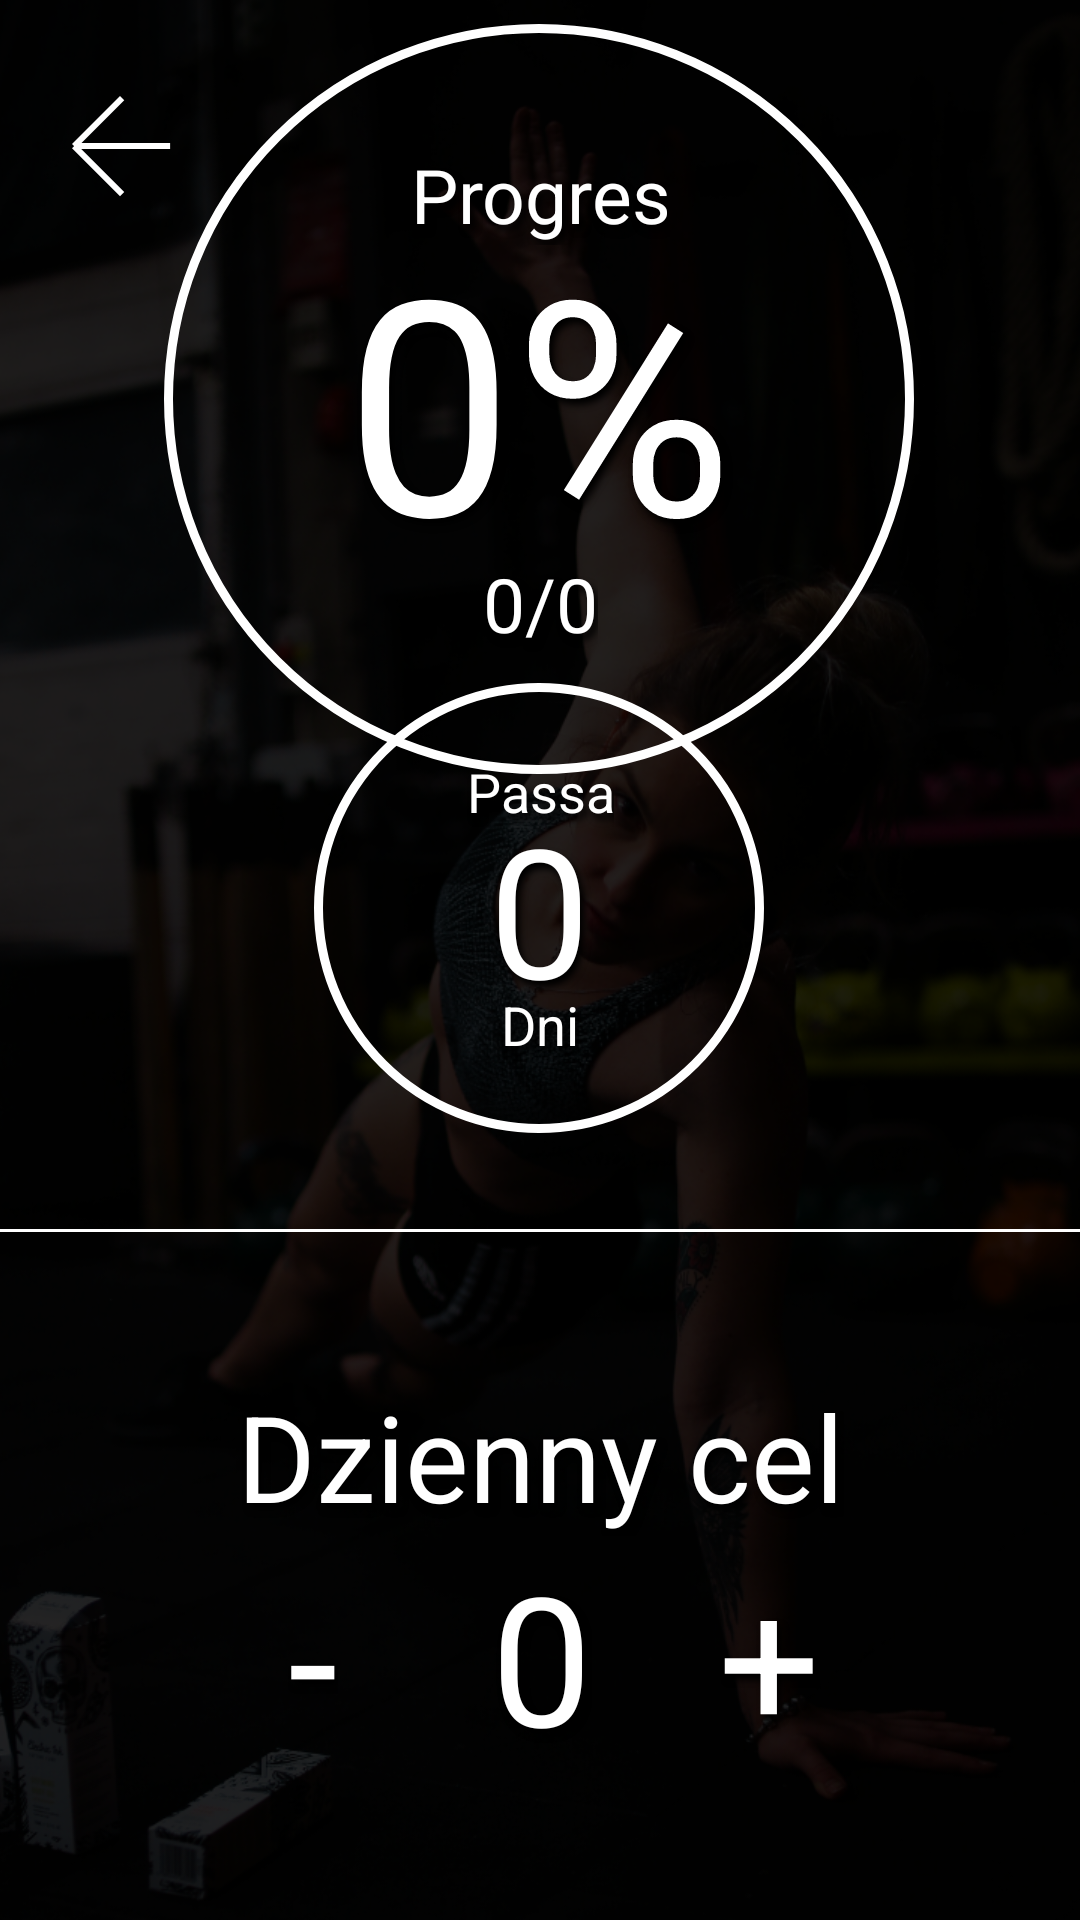

The Android layout XML behind this screen, and the referenced resources:
<!-- AndroidManifest.xml: application theme AppTheme -->
<!-- res/layout/activity_goals.xml -->
<?xml version="1.0" encoding="utf-8"?>
<androidx.constraintlayout.widget.ConstraintLayout xmlns:android="http://schemas.android.com/apk/res/android"
    xmlns:app="http://schemas.android.com/apk/res-auto"
    xmlns:tools="http://schemas.android.com/tools"
    android:id="@+id/typeET"
    android:layout_width="match_parent"
    android:layout_height="match_parent"
    tools:context=".GoalsActivity">

    <ImageView
        android:id="@+id/backgroundDark"
        android:layout_width="match_parent"
        android:layout_height="match_parent"
        android:layout_marginTop="-2dp"
        android:layout_marginBottom="-12dp"
        android:scaleType="centerCrop"
        app:layout_constraintBottom_toBottomOf="parent"
        app:layout_constraintTop_toTopOf="parent"
        app:layout_constraintVertical_bias="0.0"
        app:srcCompat="@drawable/background_dark"
        tools:ignore="ContentDescription"
        android:layout_marginStart="-100dp" />

    <ImageView
        android:id="@+id/imageView"
        android:layout_width="wrap_content"
        android:layout_height="wrap_content"
        android:layout_marginStart="24dp"
        android:layout_marginTop="32dp"
        android:onClick="close"
        app:layout_constraintStart_toStartOf="parent"
        app:layout_constraintTop_toTopOf="parent"
        app:srcCompat="@drawable/backbtn" />

    <TextView
        android:id="@+id/progressTV"
        style="@style/BigText"
        android:layout_width="wrap_content"
        android:layout_height="wrap_content"
        android:layout_marginTop="40dp"
        android:background="@drawable/circle"
        android:text="0%"
        android:textSize="100sp"
        app:layout_constraintBottom_toTopOf="@+id/passTV"
        app:layout_constraintEnd_toEndOf="parent"
        app:layout_constraintHorizontal_bias="0.496"
        app:layout_constraintStart_toStartOf="parent"
        app:layout_constraintTop_toTopOf="@+id/backgroundDark" />

    <TextView
        android:id="@+id/progressTextTV"
        style="@style/SmallMediumText"
        android:layout_width="wrap_content"
        android:layout_height="wrap_content"
        android:layout_marginTop="40dp"
        android:text="@string/progress"
        app:layout_constraintEnd_toEndOf="parent"
        app:layout_constraintStart_toStartOf="parent"
        app:layout_constraintTop_toTopOf="@+id/progressTV" />

    <TextView
        android:id="@+id/progressRatioTV"
        style="@style/SmallMediumText"
        android:layout_width="wrap_content"
        android:layout_height="wrap_content"
        android:layout_marginBottom="40dp"
        android:text="0/0"
        app:layout_constraintBottom_toBottomOf="@+id/progressTV"
        app:layout_constraintEnd_toEndOf="parent"
        app:layout_constraintStart_toStartOf="parent" />

    <TextView
        android:id="@+id/passTV"
        style="@style/BigText"
        android:layout_width="wrap_content"
        android:layout_height="wrap_content"
        android:layout_marginBottom="32dp"
        android:background="@drawable/small_circle"
        android:text="0"
        app:layout_constraintBottom_toTopOf="@+id/view2"
        app:layout_constraintEnd_toEndOf="parent"
        app:layout_constraintHorizontal_bias="0.498"
        app:layout_constraintStart_toStartOf="parent" />

    <TextView
        android:id="@+id/passTextTV"
        style="@style/SmallText"
        android:layout_width="wrap_content"
        android:layout_height="wrap_content"
        android:layout_marginTop="24dp"
        android:text="@string/pass"
        app:layout_constraintEnd_toEndOf="parent"
        app:layout_constraintStart_toStartOf="parent"
        app:layout_constraintTop_toTopOf="@+id/passTV" />

    <TextView
        android:id="@+id/passCountTV"
        style="@style/SmallText"
        android:layout_width="wrap_content"
        android:layout_height="wrap_content"
        android:layout_marginBottom="24dp"
        android:text="@string/days"
        app:layout_constraintBottom_toBottomOf="@+id/passTV"
        app:layout_constraintEnd_toEndOf="parent"
        app:layout_constraintStart_toStartOf="parent" />

    <View
        android:id="@+id/view2"
        style="@style/Divider"
        android:layout_width="wrap_content"
        android:layout_marginBottom="48dp"
        app:layout_constraintBottom_toTopOf="@+id/goalTextTV"
        app:layout_constraintEnd_toEndOf="parent"
        app:layout_constraintStart_toStartOf="parent" />

    <TextView
        android:id="@+id/goalTextTV"
        style="@style/MediumText"
        android:layout_width="wrap_content"
        android:layout_height="wrap_content"
        android:text="@string/goal"
        app:layout_constraintBottom_toTopOf="@+id/goalTV"
        app:layout_constraintEnd_toEndOf="parent"
        app:layout_constraintStart_toStartOf="parent" />

    <TextView
        android:id="@+id/goalTV"
        style="@style/BigText"
        android:layout_width="wrap_content"
        android:layout_height="wrap_content"
        android:layout_marginBottom="48dp"
        android:text="0"
        app:layout_constraintBottom_toBottomOf="parent"
        app:layout_constraintEnd_toEndOf="parent"
        app:layout_constraintHorizontal_bias="0.502"
        app:layout_constraintStart_toStartOf="parent" />

    <TextView
        android:id="@+id/decreaseTV"
        style="@style/BigText"
        android:layout_width="wrap_content"
        android:layout_height="wrap_content"
        android:layout_marginBottom="48dp"
        android:onClick="decreaseGoal"
        android:text="-"
        app:layout_constraintBottom_toBottomOf="parent"
        app:layout_constraintEnd_toEndOf="parent"
        app:layout_constraintHorizontal_bias="0.28"
        app:layout_constraintStart_toStartOf="parent" />

    <TextView
        android:id="@+id/increaseTV"
        style="@style/BigText"
        android:layout_width="wrap_content"
        android:layout_height="wrap_content"
        android:layout_marginBottom="48dp"
        android:onClick="increaseGoal"
        android:text="+"
        app:layout_constraintBottom_toBottomOf="parent"
        app:layout_constraintEnd_toEndOf="parent"
        app:layout_constraintHorizontal_bias="0.734"
        app:layout_constraintStart_toStartOf="parent" />


</androidx.constraintlayout.widget.ConstraintLayout>
<!-- resources referenced by this layout -->
<resources>
  <!-- drawable backbtn: png bitmap (drawable-hdpi, 381 bytes) -->
  <!-- drawable background_dark: png bitmap (drawable-hdpi, 822840 bytes) -->
  <!-- drawable circle (drawable) -->
  <?xml version="1.0" encoding="utf-8"?>
  <shape
      xmlns:android="http://schemas.android.com/apk/res/android"
      android:shape="oval">
  
      <stroke
          android:width="3dp"
          android:color="@color/white" />
  
      <size
          android:width="250dp"
          android:height="250dp" />
  
  
  </shape>
  <!-- drawable small_circle (drawable-ldpi) -->
  <?xml version="1.0" encoding="utf-8"?>
  <shape
      xmlns:android="http://schemas.android.com/apk/res/android"
      android:shape="oval">
  
      <stroke
          android:width="3dp"
          android:color="@color/white" />
  
      <size
          android:width="150dp"
          android:height="150dp" />
  
  
  </shape>
  <string name="days">Dni</string>
  <string name="goal">Dzienny cel</string>
  <string name="pass">Passa</string>
  <string name="progress">Progres</string>
  <style name="BigText">
          <item name="android:textColor">@color/white</item>
          <item name="android:textSize">60sp</item>
          <item name="android:layout_width">wrap_content</item>
          <item name="android:layout_height">wrap_content</item>
          <item name="android:gravity">center</item>
          <item name="android:shadowColor">@color/colorPrimaryDark</item>
          <item name="android:shadowDy">6</item>
          <item name="android:shadowDx">4</item>
          <item name="android:shadowRadius">6</item>
      </style>
  <style name="Divider">
          <item name="android:layout_width">match_parent</item>
          <item name="android:layout_height">1dp</item>
          <item name="android:background">@color/white</item>
      </style>
  <style name="MediumText">
          <item name="android:textColor">@color/white</item>
          <item name="android:textSize">40sp</item>
          <item name="android:layout_height">wrap_content</item>
          <item name="android:layout_width">wrap_content</item>
          <item name="android:shadowColor">@color/colorPrimaryDark</item>
          <item name="android:shadowDy">6</item>
          <item name="android:shadowDx">4</item>
          <item name="android:shadowRadius">6</item>
          <item name="android:gravity">center</item>
      </style>
  <style name="SmallMediumText">
          <item name="android:textColor">@color/white</item>
          <item name="android:textSize">25sp</item>
          <item name="android:layout_height">wrap_content</item>
          <item name="android:layout_width">wrap_content</item>
          <item name="android:shadowColor">@color/colorPrimaryDark</item>
          <item name="android:shadowDy">6</item>
          <item name="android:shadowDx">4</item>
          <item name="android:shadowRadius">6</item>
          <item name="android:gravity">center</item>
      </style>
  <style name="SmallText">
          <item name="android:textColor">@color/white</item>
          <item name="android:textSize">18sp</item>
          <item name="android:layout_height">wrap_content</item>
          <item name="android:layout_width">wrap_content</item>
          <item name="android:shadowColor">@color/colorPrimaryDark</item>
          <item name="android:shadowDy">6</item>
          <item name="android:shadowDx">4</item>
          <item name="android:shadowRadius">6</item>
          <item name="android:gravity">center</item>
      </style>
  <style name="AppTheme" parent="Theme.AppCompat.Light.NoActionBar">
          
          <item name="colorPrimary">@color/colorPrimary</item>
          <item name="colorPrimaryDark">@color/colorPrimaryDark</item>
          <item name="colorAccent">@color/colorAccent</item>
          <item name="android:navigationBarColor">@color/colorPrimaryDark</item>
      </style>
  <color name="white">#ffffff</color>
  <color name="colorPrimaryDark">#000000</color>
  <color name="colorPrimary">#000000</color>
  <color name="colorAccent">#D81B60</color>
</resources>
